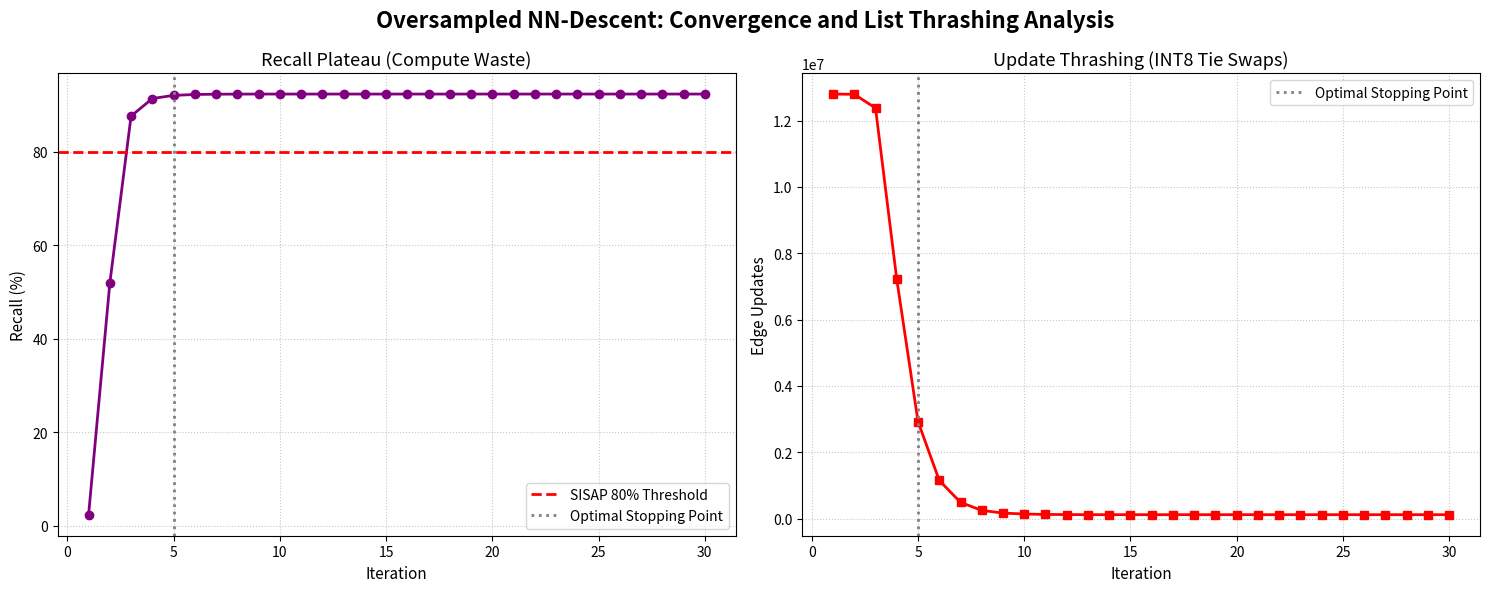

Generate this figure with matplotlib: (Note: this script raises an exception after producing the figure.)
import matplotlib.pyplot as plt

iterations = list(range(1, 31))

recall = [2.36213, 51.8922, 87.5723, 91.3278, 92.0022, 92.1929, 92.2551, 92.2742, 92.281, 92.2833, 92.2849, 92.2848, 92.2851, 92.285, 92.2851, 92.2847, 92.2853, 92.2849, 92.2852, 92.2849, 92.2852, 92.285, 92.2853, 92.2847, 92.2852, 92.2851, 92.2852, 92.2847, 92.2853, 92.285]

updates = [12797521, 12790838, 12375766, 7213154, 2927539, 1151750, 491729, 249469, 169025, 140512, 127763, 123492, 121039, 120321, 120358, 120194, 120281, 120228, 120295, 120101, 120349, 120137, 120282, 120165, 120326, 120137, 120312, 120140, 120300, 120177]

fig, (ax1, ax2) = plt.subplots(1, 2, figsize=(15, 6))
fig.suptitle('Oversampled NN-Descent: Convergence and List Thrashing Analysis', fontsize=16, fontweight='bold')

ax1.plot(iterations, recall, marker='o', color='purple', linewidth=2)
ax1.axhline(y=80, color='r', linestyle='--', linewidth=2, label='SISAP 80% Threshold')
ax1.axvline(x=5, color='gray', linestyle=':', linewidth=2, label='Optimal Stopping Point')
ax1.set_title('Recall Plateau (Compute Waste)', fontsize=13)
ax1.set_xlabel('Iteration', fontsize=11)
ax1.set_ylabel('Recall (%)', fontsize=11)
ax1.grid(True, linestyle=':', alpha=0.7)
ax1.legend(loc='lower right')

ax2.plot(iterations, updates, marker='s', color='red', linewidth=2)
ax2.axvline(x=5, color='gray', linestyle=':', linewidth=2, label='Optimal Stopping Point')
ax2.set_title('Update Thrashing (INT8 Tie Swaps)', fontsize=13)
ax2.set_xlabel('Iteration', fontsize=11)
ax2.set_ylabel('Edge Updates', fontsize=11)
ax2.grid(True, linestyle=':', alpha=0.7)
ax2.legend(loc='upper right')

plt.tight_layout()
plt.savefig('plots/oversampled_convergence.png', dpi=300)
